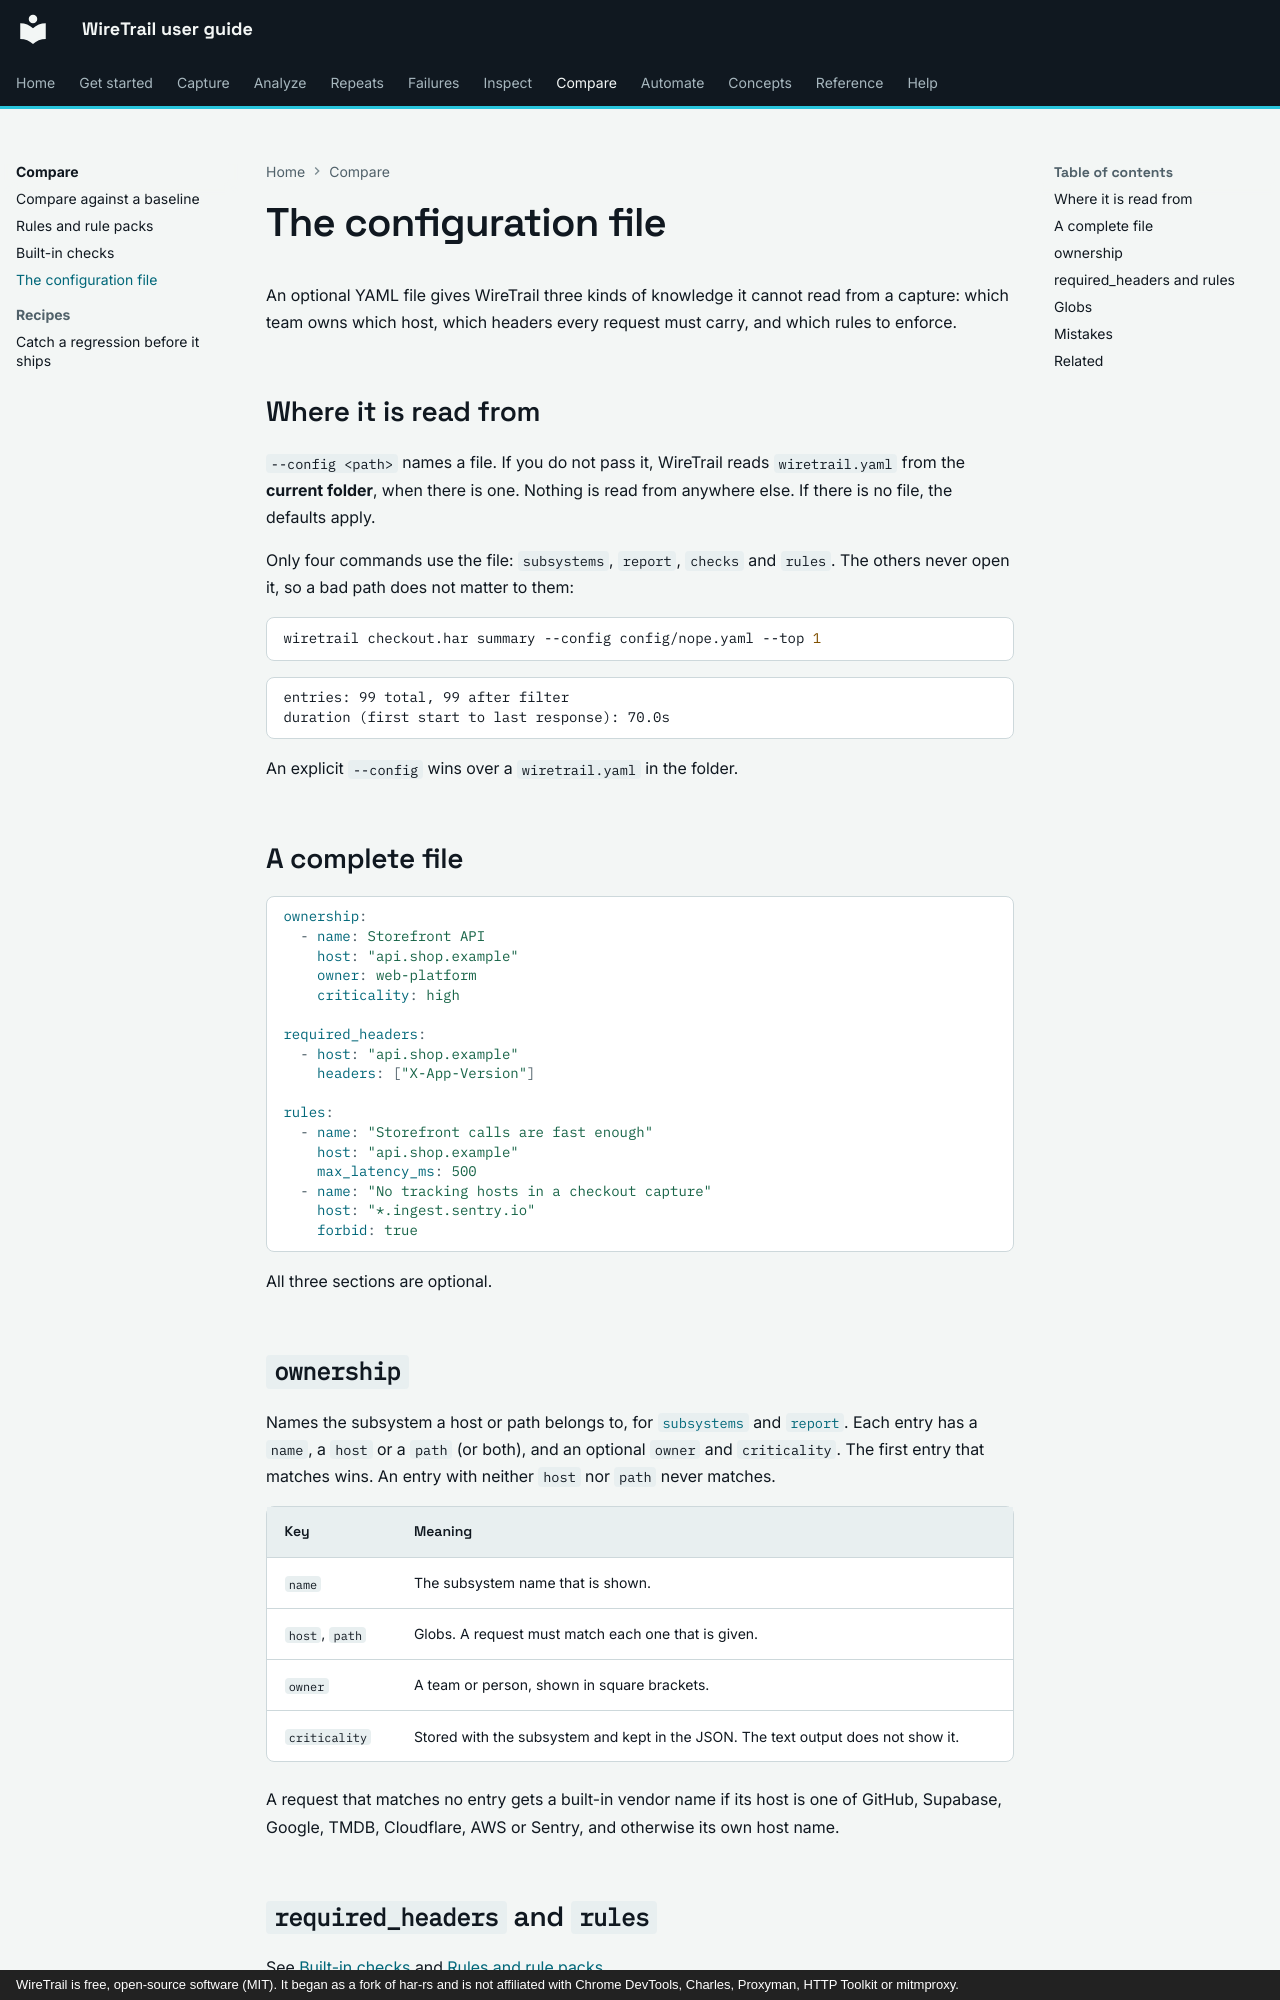

repository: johnneerdael/wiretrail · page: compare/config-file/index.html · generator: mkdocs · copyright: WireTrail is free, open-source software (MIT). It began as a fork of har-rs and is not affiliated with Chrome DevTools, Charles, Proxyman, HTTP Toolkit or mitmproxy.

# The configuration file

An optional YAML file gives WireTrail three kinds of knowledge it cannot read from a capture: which team owns which host,
which headers every request must carry, and which rules to enforce.

## Where it is read from

`--config <path>` names a file. If you do not pass it, WireTrail reads `wiretrail.yaml` from the **current folder**, when there
is one. Nothing is read from anywhere else. If there is no file, the defaults apply.

Only four commands use the file: `subsystems`, `report`, `checks` and `rules`. The others never open it, so a bad path does not
matter to them:

```bash
wiretrail checkout.har summary --config config/nope.yaml --top 1
```

<!-- output: cfg-none-needed.txt from="entries:" until="status classes" -->
```text
entries: 99 total, 99 after filter
duration (first start to last response): 70.0s
```

An explicit `--config` wins over a `wiretrail.yaml` in the folder.

## A complete file

```yaml
ownership:
  - name: Storefront API
    host: "api.shop.example"
    owner: web-platform
    criticality: high

required_headers:
  - host: "api.shop.example"
    headers: ["X-App-Version"]

rules:
  - name: "Storefront calls are fast enough"
    host: "api.shop.example"
    max_latency_ms: 500
  - name: "No tracking hosts in a checkout capture"
    host: "*.ingest.sentry.io"
    forbid: true
```

All three sections are optional.

## `ownership`

Names the subsystem a host or path belongs to, for [`subsystems`](../analyze/inventory.md#subsystems) and
[`report`](../inspect/report.md). Each entry has a `name`, a `host` or a `path` (or both), and an optional `owner` and `criticality`.
The first entry that matches wins. An entry with neither `host` nor `path` never matches.

| Key | Meaning |
|---|---|
| `name` | The subsystem name that is shown. |
| `host`, `path` | Globs. A request must match each one that is given. |
| `owner` | A team or person, shown in square brackets. |
| `criticality` | Stored with the subsystem and kept in the JSON. The text output does not show it. |

A request that matches no entry gets a built-in vendor name if its host is one of GitHub, Supabase, Google, TMDB, Cloudflare, AWS or Sentry, and
otherwise its own host name.

## `required_headers` and `rules`

See [Built-in checks](checks.md#required-headers) and [Rules and rule packs](rules.md#your-own-rules).
